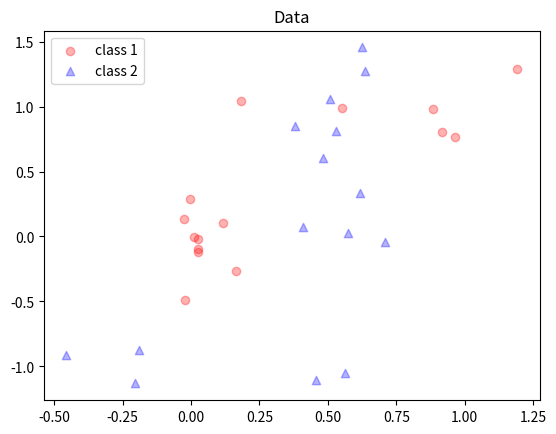
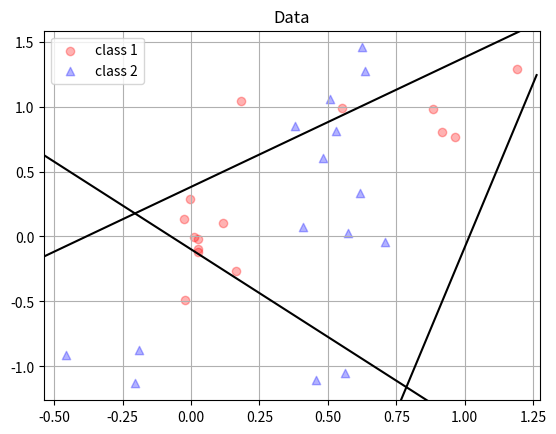
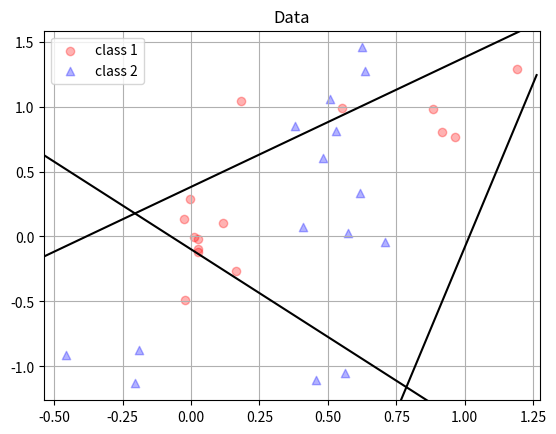
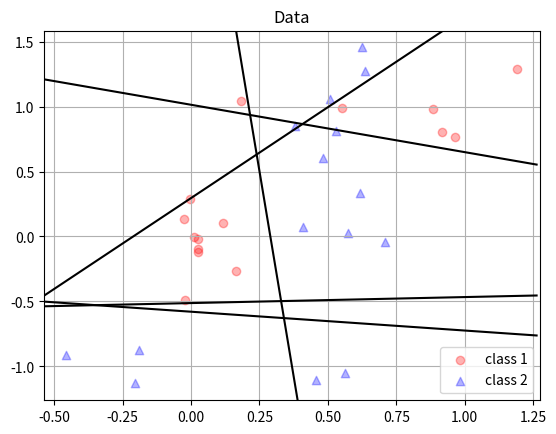
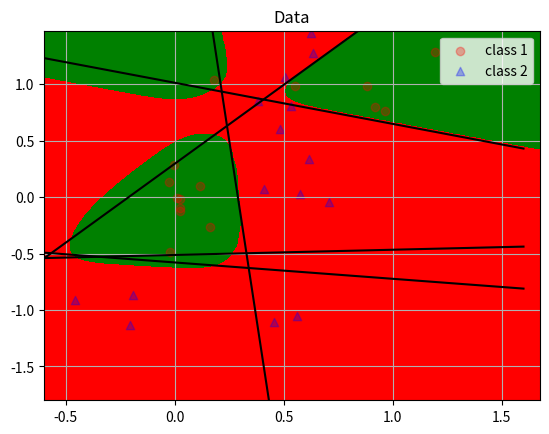

Here is the Python script that generated these plots, in order:
import numpy as np
import matplotlib.pyplot as plt


def draw_state(ax, W_arrays=np.array([]), bvals=np.array([]), title_str='Data'):
    # function for scattering data and drawing classification boundary
    # w0k^Tx - b > 0 or  w0k^Tx - b < 0
    
    # Scatter data points in 2-dimensional space
    ax.scatter(data1[:,0], data1[:,1], label='class 1', c='red', alpha=.3)
    ax.scatter(data2[:,0], data2[:,1], label='class 2', marker='^', c='blue', alpha=.3)
    # set a title and labels
    ax.set_title(title_str)
    ax.legend()

    if W_arrays.shape[0] != 0:
        [x1min,x1max,x2min,x2max] = ax.axis()
        x1vals = np.arange(x1min,x1max,0.1)
        for i in range(W_arrays[0].shape[0]):
            # zeros's layer, i-th nodes, 0-th or 1-th dimension
            ax.plot(x1vals, (-W_arrays[0][i,0]*x1vals + bvals[1][i])/W_arrays[0][i,1], 'k')  # b[1] indicates b_1
        ax.axis([x1min,x1max,x2min,x2max])
        ax.grid()


# generate mixture of Gaussians (class 1 & class 2)
dim = 2
datanum1_1 = 10
datanum1_2 = 5
datanum2_1 = 10
datanum2_2 = 5
datanum1 = datanum1_1 + datanum1_2
datanum2 = datanum2_1 + datanum2_2
mean1_1 = np.array([0, 0])
mean1_2 = np.array([1, 1])
mean2_1 = np.array([.5, .5])
mean2_2 = np.array([0, -1])
cov1_1 = np.array([[.01,0],[0,.2]])
cov1_2 = np.array([[.1,.02],[.02,.1]])
cov2_1 = np.array([[.02,0],[0,.2]])
cov2_2 = np.array([[.1,-.01],[-.01,.05]])
data1_1 = np.random.multivariate_normal(mean1_1, cov1_1, datanum1_1)
data1_2 = np.random.multivariate_normal(mean1_2, cov1_2, datanum1_2)
data2_1 = np.random.multivariate_normal(mean2_1, cov2_1, datanum2_1)
data2_2 = np.random.multivariate_normal(mean2_2, cov2_2, datanum2_2)
data1 = np.concatenate((data1_1, data1_2), axis=0)
data2 = np.concatenate((data2_1, data2_2), axis=0)

tstdatanum1_1 = 100
tstdatanum1_2 = 100
tstdatanum2_1 = 100
tstdatanum2_2 = 100
tstdata1_1 = np.random.multivariate_normal(mean1_1, cov1_1, tstdatanum1_1)
tstdata1_2 = np.random.multivariate_normal(mean1_2, cov1_2, tstdatanum1_2)
tstdata2_1 = np.random.multivariate_normal(mean2_1, cov2_1, tstdatanum2_1)
tstdata2_2 = np.random.multivariate_normal(mean2_2, cov2_2, tstdatanum2_2)

fig, ax = plt.subplots()
draw_state(ax)

W_arrays = []
bs = []
deltas = []
init_var = .1

# Hidden Layers
num_nodes_per_layer = np.array([5,3])  # How many nodes in hidden layers (from the first to last layers)

bs.append(np.zeros([2]))
deltas.append(np.zeros([datanum1 + datanum2, dim]))

numLayer = len(num_nodes_per_layer)
for ilayer in range(numLayer):
    bs.append(np.random.normal(0, init_var, num_nodes_per_layer[ilayer]))
    deltas.append(np.zeros([datanum1 + datanum2, num_nodes_per_layer[ilayer]]))
    if ilayer == 0:
        W_arrays.append(np.random.normal(0, init_var, [num_nodes_per_layer[ilayer], dim]))
    else:
        W_arrays.append(np.random.normal(0, init_var, [num_nodes_per_layer[ilayer], num_nodes_per_layer[ilayer-1]]))
W_arrays.append(np.random.normal(0, init_var, [1, num_nodes_per_layer[-1]])) # last layer
bs.append(np.random.normal(0, init_var, 1))
deltas.append(np.zeros([datanum1 + datanum2, 1]))

fig, ax = plt.subplots()
draw_state(ax, np.array(W_arrays, dtype=object), np.array(bs, dtype=object))

print(bs[0].shape, bs[1].shape, bs[2].shape, bs[3].shape)



def logistic_function(t):
    # example: logistic_function(np.array([0,1,2]))
    
    ret_val = 1/(1 + np.exp(-t))
    return ret_val

def get_cross_entropy_loss(labels, fs):
    loss_val = np.sum(labels*np.log(fs) + (1 - labels)*np.log(1 - fs))
    return loss_val

def get_gs(xs, W_arrays, bs):
    # xs: datanum x dim
    # W_arrays[l]: l-th layer x (l-1)-the layer
    # bs[l]: l-th layer

    for ilayer in range(len(W_arrays)):
        if ilayer == 0:
            ts = np.matmul(xs, W_arrays[0].T) - bs[1] # broadcast bs
            gs = logistic_function(ts)
        else:
            ts = np.matmul(gs, W_arrays[ilayer].T) - bs[ilayer + 1] # broadcast bs
            gs = logistic_function(ts)
    return gs.T[0]  # final outputs of xs


def get_intermediate_gs(xs, W_arrays, bs):
    # xs: datanum x dim
    # W_arrays[l]: l-th layer x (l-1)-the layer
    # bs[l]: l-th layer
    
    intermediate_gs = []
    intermediate_gs.append(alldata)
    for ilayer in range(len(W_arrays)):
        if ilayer == 0:
            ts = np.matmul(xs, W_arrays[0].T) - bs[1] # broadcast bs
            gs = logistic_function(ts)
            intermediate_gs.append(gs)
        else:
            ts = np.matmul(gs, W_arrays[ilayer].T) - bs[ilayer + 1] # broadcast bs
            gs = logistic_function(ts)
            intermediate_gs.append(gs)
    return intermediate_gs


def get_mse_loss(labels, gs):
    loss = np.sum((labels - gs)**2)/len(labels)
    return loss
    

labels = np.concatenate((np.ones(datanum1), np.zeros(datanum2)))  # label of class 1: 1, label of class 2: 0
alldata = np.concatenate((data1,data2), axis=0)
intermediate_gs = get_intermediate_gs(alldata, W_arrays, bs)

loss = get_mse_loss(labels, get_gs(np.concatenate((data1, data2), axis=0), W_arrays, bs))
print(loss)

num_epoch = 10000

step_size = 1

fig, ax = plt.subplots()
draw_state(ax, np.array(W_arrays, dtype=object), np.array(bs, dtype=object))

for iepoch in range(num_epoch):
    intermediate_gs = get_intermediate_gs(alldata, W_arrays, bs)

    deltas[numLayer + 1] = (intermediate_gs[numLayer + 1] - np.array([labels]).T)

    for ilayer in range(numLayer, -1,-1):
        deltas[ilayer] = np.matmul(deltas[ilayer+1]*intermediate_gs[ilayer+1]*(1 - intermediate_gs[ilayer+1]), W_arrays[ilayer])

    for ilayer in range(numLayer + 1):
        W_arrays[ilayer] = W_arrays[ilayer] - \
            step_size*np.matmul((deltas[ilayer + 1]*intermediate_gs[ilayer + 1]*(1 - intermediate_gs[ilayer + 1])).T, \
            intermediate_gs[ilayer])
        bs[ilayer + 1] = bs[ilayer + 1] - \
            np.sum(deltas[ilayer + 1]*intermediate_gs[ilayer + 1]*(1 - intermediate_gs[ilayer + 1]), axis=0)*(-1)


fig, ax = plt.subplots()
draw_state(ax, np.array(W_arrays, dtype=object), np.array(bs, dtype=object))


spacing = 0.025

meshx = np.arange(-0.6, 1.7, spacing)
meshy = np.arange(-1.8, 1.5, spacing)
meshX, meshY = np.meshgrid(meshx, meshy)
contourShape = meshX.shape
print(contourShape)

meshgridData = np.concatenate((meshX.reshape((-1,1)), meshY.reshape((-1,1))), axis=1)
# print(meshgridData)

Zs = get_gs(meshgridData, W_arrays, bs).reshape(contourShape)
print(Zs.shape)

levels = [0,.5,1]
fig, ax = plt.subplots()
CS = plt.contourf(meshX, meshY, Zs, levels, colors=('r', 'g'))

draw_state(ax, np.array(W_arrays, dtype=object), np.array(bs, dtype=object))

loss = get_mse_loss(labels, get_gs(np.concatenate((data1, data2), axis=0), W_arrays, bs))
print(loss)

